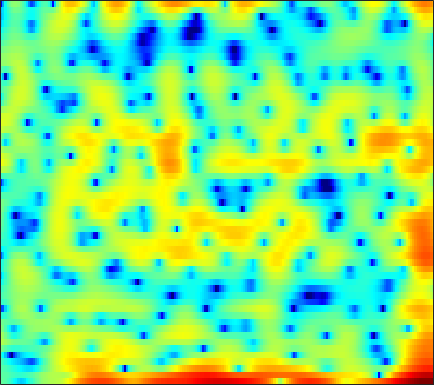

The table this chart was drawn from, first rows:
-1.4573, -1.6864, -2.2058, -2.8844, -3.5358, -4.7194, -6.0879, -7.1852, -8.4735, -9.2662, -8.9845, -8.2297, -6.7542, -5.1841, -4.2048, -2.9055, -1.7723, -0.98953, -0.080166, 0.68968, 1.2985, 1.6274, 1.9895, 2.287
-1.984, -2.002, -2.142, -2.409, -2.68, -3.083, -3.487, -3.751, -4.012, -4.117, -4.03, -3.844, -3.435, -2.877, -2.397, -1.703, -0.9808, -0.4466, 0.2247, 0.8539, 1.405, 1.761, 2.148, 2.421
-2.072, -2.364, -2.814, -3.332, -3.759, -4.373, -5.015, -5.512, -6.199, -6.891, -7.542, -7.954, -8.306, -8.306, -8.039, -7.309, -6.24, -5.301, -3.978, -2.657, -1.39, -0.4932, 0.6082, 1.619
-2.812, -3.619, -4.724, -5.801, -6.555, -7.446, -8.188, -8.693, -9.347, -10.12, -11.07, -11.97, -13.5, -15.18, -15.86, -14.64, -11.73, -9.476, -6.808, -4.525, -2.565, -1.273, 0.2554, 1.598
-4.669, -6.634, -10.05, -15.08, -21.71, -27.17, -17.14, -13.8, -11.12, -9.432, -8.262, -7.587, -6.866, -6.239, -5.762, -5.066, -4.257, -3.586, -2.638, -1.642, -0.6203, 0.1417, 1.134, 2.083
-0.1749, -1.058, -2.176, -3.134, -3.698, -4.169, -4.335, -4.308, -4.139, -3.911, -3.674, -3.502, -3.306, -3.146, -3.042, -2.924, -2.8, -2.678, -2.459, -2.11, -1.577, -1.05, -0.2121, 0.7187
2.783, 2.138, 1.305, 0.5359, 0.03088, -0.501, -0.8804, -1.073, -1.216, -1.274, -1.313, -1.369, -1.534, -1.837, -2.199, -2.949, -4.08, -5.253, -7.406, -10.27, -12.1, -10.52, -6.759, -3.531
2.188, 1.144, -0.4296, -2.177, -3.489, -4.924, -5.466, -5.151, -4.148, -2.979, -1.97, -1.383, -0.8529, -0.597, -0.5967, -0.8409, -1.35, -1.889, -2.727, -3.511, -3.783, -3.405, -2.258, -0.7952
0.3709, -0.7639, -2.621, -4.986, -7.164, -10.22, -11.08, -9.398, -6.53, -4.203, -2.473, -1.487, -0.4946, 0.1928, 0.5475, 0.8653, 1.037, 1.101, 1.151, 1.191, 1.277, 1.385, 1.566, 1.767
-0.6648, -1.127, -1.672, -2.106, -2.328, -2.422, -2.271, -2.006, -1.48, -0.8709, -0.2843, 0.1059, 0.546, 0.8726, 1.038, 1.192, 1.282, 1.313, 1.361, 1.422, 1.493, 1.532, 1.544, 1.479
-4.516, -4.607, -4.051, -3.066, -2.26, -1.248, -0.3669, 0.1998, 0.8089, 1.248, 1.511, 1.583, 1.514, 1.256, 0.9488, 0.4289, -0.1411, -0.5104, -0.7956, -0.7344, -0.3573, 0.04174, 0.6057, 1.075
-16.52, -15.74, -9.211, -5.157, -3.06, -1.027, 0.4125, 1.212, 1.948, 2.35, 2.454, 2.328, 1.847, 0.9672, -0.01327, -1.91, -4.783, -8.085, -15.51, -13.42, -6.957, -4.06, -1.45, 0.2989
-4.053, -3.815, -3.141, -2.202, -1.437, -0.4531, 0.3947, 0.9183, 1.429, 1.727, 1.792, 1.679, 1.305, 0.6724, 0.02996, -1.035, -2.238, -3.1, -3.849, -3.824, -3.081, -2.287, -1.185, -0.2245
-3.091, -2.656, -2.018, -1.342, -0.8302, -0.1768, 0.4191, 0.8012, 1.213, 1.496, 1.627, 1.63, 1.516, 1.276, 1.031, 0.6513, 0.2446, -0.03101, -0.3338, -0.5388, -0.6318, -0.6319, -0.5838, -0.5243
-4.038, -3.313, -2.356, -1.427, -0.7712, 0.02523, 0.7226, 1.164, 1.645, 1.994, 2.213, 2.294, 2.301, 2.191, 2.042, 1.77, 1.422, 1.129, 0.7042, 0.2547, -0.2068, -0.5605, -1.044, -1.521
-6.408, -5.059, -3.377, -1.885, -0.9053, 0.2299, 1.161, 1.737, 2.346, 2.776, 3.049, 3.151, 3.151, 3.014, 2.824, 2.462, 1.987, 1.544, 0.8637, 0.07507, -0.8311, -1.585, -2.647, -3.726
-8.899, -6.444, -3.905, -1.908, -0.6805, 0.675, 1.744, 2.385, 3.038, 3.475, 3.709, 3.754, 3.65, 3.387, 3.088, 2.562, 1.915, 1.343, 0.4431, -0.6534, -1.993, -3.215, -5.242, -7.938
-5.61, -4.323, -2.639, -1.071, -0.0109, 1.213, 2.205, 2.794, 3.35, 3.683, 3.758, 3.649, 3.319, 2.771, 2.242, 1.41, 0.5168, -0.133, -0.9552, -1.741, -2.568, -3.315, -4.659, -6.425
-5.678, -4.655, -3.053, -1.456, -0.3672, 0.8768, 1.852, 2.407, 2.892, 3.076, 2.958, 2.675, 1.991, 0.8935, -0.2219, -2.131, -4.479, -6.175, -7.134, -6, -4.336, -3.288, -2.228, -1.495
-14.8, -10.07, -6.304, -3.824, -2.459, -1.107, -0.1632, 0.3181, 0.737, 0.8584, 0.7509, 0.4894, -0.1643, -1.181, -2.252, -4.207, -7.037, -9.497, -10.68, -7.673, -4.448, -2.581, -0.6343, 0.8052
-7.226, -6.586, -5.562, -4.668, -4.112, -3.601, -3.273, -3.144, -3.032, -2.932, -2.874, -2.873, -2.9, -2.947, -3.041, -3.145, -3.212, -3.106, -2.675, -1.859, -0.8258, 0.02698, 1.149, 2.11
-3.998, -4.185, -4.468, -4.893, -5.348, -6.127, -7.049, -7.745, -8.565, -8.821, -8.48, -7.889, -6.874, -5.883, -5.19, -4.289, -3.312, -2.57, -1.552, -0.5135, 0.5177, 1.292, 2.244, 3.06
-2.891, -3.342, -4.194, -5.358, -6.497, -8.503, -11.28, -14.15, -20.65, -29.18, -19.09, -15.27, -12.09, -10.08, -8.793, -7.314, -5.833, -4.653, -3.014, -1.408, 0.139, 1.19, 2.415, 3.467
-2.142, -2.737, -3.829, -5.207, -6.418, -8.249, -10.34, -11.87, -13.64, -14.64, -14.64, -14.11, -13.73, -13.79, -14.09, -14.19, -12.65, -10.38, -6.965, -3.921, -1.368, 0.2163, 1.964, 3.342
-1.402, -2.286, -3.764, -5.539, -7.016, -8.936, -10.64, -11.53, -12.15, -12.31, -12.29, -12.27, -12.72, -13.69, -15.3, -17.64, -16.41, -12.73, -8.184, -4.622, -1.772, -0.0706, 1.811, 3.261
-0.7921, -1.948, -3.877, -6.456, -8.975, -13.6, -21.62, -25.61, -17.73, -13.67, -11.41, -10.48, -9.601, -9.038, -8.678, -8.091, -7.032, -6.062, -4.445, -2.65, -0.8709, 0.3922, 1.921, 3.183
-0.1565, -1.092, -2.566, -4.338, -5.854, -7.921, -9.594, -10.18, -9.883, -8.963, -8.007, -7.455, -6.902, -6.595, -6.349, -6.098, -5.761, -5.339, -4.447, -3.189, -1.721, -0.5266, 1.017, 2.402
-0.2465, -0.7721, -1.506, -2.246, -2.779, -3.453, -3.977, -4.287, -4.484, -4.602, -4.743, -4.86, -5.188, -5.758, -6.435, -7.641, -9.358, -10.65, -11.18, -8.98, -5.767, -3.53, -1.014, 1.034
-2.43, -2.567, -2.637, -2.61, -2.581, -2.564, -2.563, -2.593, -2.68, -2.836, -3.114, -3.397, -3.969, -4.782, -5.707, -7.3, -9.593, -11.79, -13.35, -10.46, -6.642, -4.196, -1.596, 0.4991
-8.412, -7.634, -6.272, -5.016, -4.266, -3.498, -2.98, -2.701, -2.519, -2.455, -2.483, -2.615, -2.851, -3.206, -3.515, -3.949, -4.305, -4.421, -4.219, -3.559, -2.517, -1.595, -0.3016, 0.955
-17.37, -12.26, -8.334, -6.016, -4.863, -3.845, -3.205, -2.908, -2.631, -2.465, -2.35, -2.279, -2.204, -2.156, -2.093, -2.067, -2, -1.893, -1.692, -1.371, -0.8798, -0.4354, 0.27, 1.034
-3.629, -3.426, -2.975, -2.561, -2.36, -2.307, -2.466, -2.687, -2.945, -3.064, -2.962, -2.684, -2.23, -1.736, -1.448, -1.145, -0.9932, -0.9752, -1.033, -1.127, -1.17, -1.082, -0.7322, -0.07543
3.219, 2.856, 2.307, 1.619, 0.9412, -0.2533, -1.899, -3.509, -6.116, -8.156, -7.395, -5.628, -3.392, -1.73, -0.9663, -0.3223, -0.2151, -0.4715, -1.21, -2.454, -4.25, -5.608, -6.3, -4.662
5.859, 5.305, 4.485, 3.482, 2.567, 1.06, -0.9435, -2.874, -6.149, -9.123, -8.092, -5.668, -3.086, -1.365, -0.5397, -0.02339, -0.07344, -0.4695, -1.545, -3.384, -6.19, -9.127, -11.67, -8.169
4.846, 4.258, 3.473, 2.695, 2.113, 1.329, 0.5011, -0.0844, -0.7742, -1.2, -1.214, -1.049, -0.6385, -0.3109, -0.117, -0.1136, -0.3368, -0.6566, -1.3, -2.071, -2.846, -3.275, -3.466, -3.118
2.474, 1.617, 0.774, 0.4366, 0.4395, 0.5957, 0.8065, 0.9273, 1.024, 1.087, 1.126, 1.102, 1.05, 0.9282, 0.7285, 0.3937, -0.08809, -0.544, -1.187, -1.825, -2.353, -2.571, -2.607, -2.356
-1.669, -5.12, -8.9, -6.04, -3.306, -0.7894, 0.7859, 1.532, 2.155, 2.459, 2.505, 2.465, 2.233, 1.903, 1.532, 0.9228, 0.08241, -0.7016, -1.979, -3.514, -5.006, -5.805, -5.718, -4.446
0.398, -1.481, -3.038, -2.33, -1.086, 0.4122, 1.429, 1.891, 2.148, 2.072, 1.782, 1.491, 1.059, 0.5818, 0.2621, -0.331, -1.123, -1.952, -3.6, -6.143, -10.62, -16.75, -16.61, -8.645
3.825, 3.319, 2.814, 2.493, 2.359, 2.186, 1.877, 1.483, 0.6751, -0.4655, -1.857, -3, -4.15, -4.54, -4.331, -3.838, -3.465, -3.434, -3.69, -4.24, -4.836, -5.078, -4.808, -3.858
4.823, 4.644, 4.381, 4.034, 3.72, 3.149, 2.349, 1.516, -0.0007362, -2.167, -5.465, -9.335, -20.79, -16.93, -10.65, -6.692, -4.631, -3.728, -2.988, -2.671, -2.508, -2.467, -2.375, -2.2
4.068, 4.146, 4.174, 4.12, 3.974, 3.622, 3.055, 2.441, 1.379, -0.01951, -1.64, -2.913, -4.169, -4.542, -4.17, -3.394, -2.657, -2.263, -1.963, -1.903, -2.045, -2.271, -2.691, -3.226
1.295, 1.784, 2.416, 2.95, 3.234, 3.447, 3.433, 3.292, 2.925, 2.398, 1.781, 1.3, 0.7051, 0.2234, -0.09549, -0.4341, -0.7627, -1.034, -1.506, -2.057, -2.762, -3.363, -4.355, -5.657
-4.032, -2.232, -0.2132, 1.281, 2.147, 2.983, 3.511, 3.742, 3.838, 3.748, 3.466, 3.179, 2.664, 2.056, 1.514, 0.6983, -0.2438, -1.022, -2.117, -3.26, -4.355, -5.154, -6.188, -7.303
-6.293, -3.827, -1.363, 0.4597, 1.518, 2.619, 3.43, 3.851, 4.205, 4.314, 4.198, 3.955, 3.439, 2.671, 1.943, 0.721, -0.8177, -2.2, -4.327, -6.7, -8.801, -9.648, -9.626, -9.001
-2.592, -1.986, -0.9986, 0.1009, 0.9278, 1.968, 2.876, 3.431, 3.968, 4.235, 4.248, 4.06, 3.576, 2.784, 1.992, 0.6205, -1.176, -2.889, -5.923, -10.4, -18.32, -22.82, -14.05, -9.837
-3.103, -3.545, -3.544, -2.652, -1.538, 0.08078, 1.533, 2.423, 3.283, 3.786, 3.927, 3.828, 3.412, 2.725, 2.042, 0.9257, -0.37, -1.45, -2.941, -4.379, -5.427, -5.717, -5.398, -4.605
-6.288, -10.41, -23.55, -10.97, -5.925, -1.94, 0.5465, 1.811, 2.929, 3.52, 3.647, 3.49, 2.965, 2.156, 1.398, 0.3231, -0.6865, -1.294, -1.835, -2.03, -1.968, -1.775, -1.411, -0.9898
-1.829, -2.642, -3.096, -2.321, -1.165, 0.4836, 1.864, 2.648, 3.317, 3.549, 3.365, 2.924, 1.95, 0.4771, -0.9764, -3.314, -5.711, -6.667, -5.981, -4.19, -2.501, -1.494, -0.4812, 0.1995
0.9232, 0.9716, 1.145, 1.49, 1.838, 2.338, 2.784, 3.031, 3.159, 3.016, 2.567, 1.962, 0.7866, -0.9446, -2.728, -6.067, -10.98, -13.95, -10.24, -6.061, -3.373, -2.007, -0.768, -0.04498
0.5551, 0.836, 1.203, 1.552, 1.788, 2.055, 2.244, 2.304, 2.259, 2.049, 1.64, 1.206, 0.4446, -0.4994, -1.268, -2.301, -3.091, -3.343, -3.144, -2.479, -1.653, -1.091, -0.4923, -0.1406
-0.9683, -0.5068, 0.04481, 0.5015, 0.7823, 1.065, 1.232, 1.276, 1.239, 1.085, 0.818, 0.5788, 0.1989, -0.2007, -0.483, -0.7755, -0.9331, -0.9437, -0.8033, -0.5456, -0.2174, 0.03081, 0.2994, 0.4414
-2.772, -2.076, -1.298, -0.6736, -0.304, 0.0487, 0.2398, 0.2923, 0.2342, 0.0526, -0.2001, -0.4301, -0.7165, -0.9323, -1.034, -1.03, -0.8718, -0.6669, -0.3011, 0.1232, 0.5475, 0.8506, 1.177, 1.393
-4.431, -3.513, -2.491, -1.682, -1.227, -0.8115, -0.6155, -0.6152, -0.817, -1.221, -1.79, -2.305, -2.973, -3.459, -3.571, -3.333, -2.68, -2.016, -1.06, -0.1071, 0.748, 1.299, 1.911, 2.374
-6.058, -4.986, -3.712, -2.701, -2.119, -1.605, -1.396, -1.471, -1.868, -2.653, -3.929, -5.205, -7.5, -10.33, -11.74, -10.44, -7.313, -5.165, -2.841, -1.024, 0.4222, 1.291, 2.244, 2.976
-8.634, -7.083, -5.327, -3.938, -3.129, -2.402, -2.074, -2.085, -2.457, -3.296, -4.635, -6.051, -8.623, -11.97, -13.83, -12.14, -8.467, -6.101, -3.59, -1.648, -0.1112, 0.8477, 1.905, 2.759
-10.68, -8.588, -6.349, -4.587, -3.592, -2.607, -2.069, -1.923, -2.11, -2.66, -3.478, -4.233, -5.238, -5.999, -6.235, -5.972, -5.125, -4.259, -2.978, -1.763, -0.6974, 0.02811, 0.8575, 1.632
-9.861, -8.338, -6.025, -3.941, -2.68, -1.465, -0.7872, -0.6327, -0.8444, -1.461, -2.47, -3.342, -4.564, -5.576, -6.058, -5.907, -5.097, -4.283, -3.149, -2.196, -1.545, -1.311, -1.248, -1.199
-21.51, -11.33, -5.728, -2.565, -1.002, 0.2313, 0.7731, 0.7509, 0.2406, -0.8803, -2.622, -4.501, -7.831, -12.54, -16.41, -14.34, -9.657, -7.135, -4.801, -3.267, -2.611, -2.847, -4.391, -8.936
